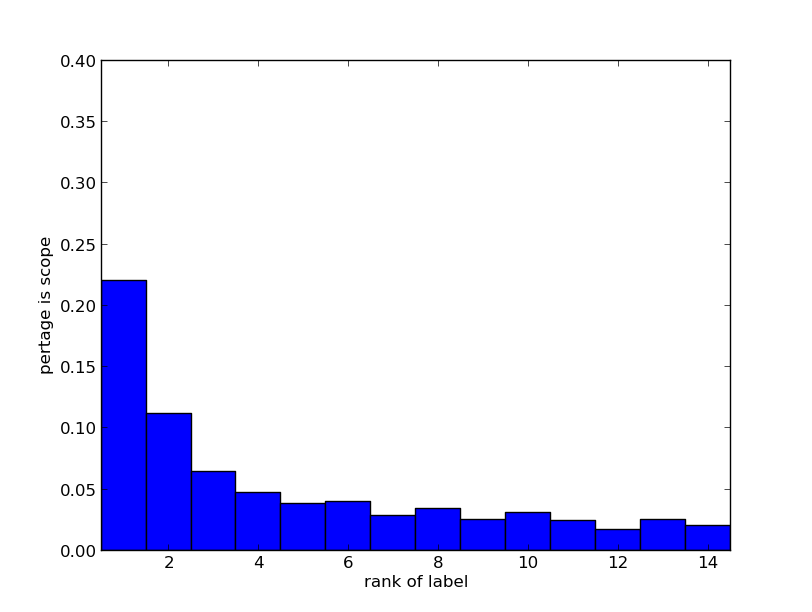

Source data for this figure (header and first rows):
Id, Tag:Rank
1, 58861:13 115030:0 241870:0 119270:14 388…
2, 42353:0 381107:13 413438:0 34712:18 4173…
3, 289718:1 36737:14 390955:0 25288:10
4, 216086:0 28064:18 420706:0 219256:0 1637…
5, 134583:1 316707:77 437355:2 216805:11 18…
6, 19401:17
7, 164125:0 414553:0
8, 111946:0 43220:11
9, 314342:0 25638:6
10, 129265:80 47337:5 67643:6 299864:2
11, 210824:0 283667:0 366692:0 7548:0
12, 151694:0 257128:0 1118:0 167655:25
13, 167360:0 67804:0 269307:12 390846:79 153…
14, 186777:0
15, 354542:53 224190:0
16, 1171:10 265610:1 19711:8
17, 1650:0 379060:0
18, 237401:0 20189:0 420500:0 168733:0
19, 305109:0
20, 156029:0 396158:15 419014:2 52229:20 299…
21, 158896:68 379869:67 143324:0 142356:0
22, 328230:60 78599:26 141891:0 259458:0 264…
23, 126983:10 300558:4 340035:0 275283:0 185…
24, 27560:73 165135:0 24177:1 176588:0 28290…
25, 97643:8 206220:0 3730:23
26, 200139:13 172022:0 28221:0 111340:1 3853…
27, 389945:0 87661:0 438588:0 365795:90 3483…
28, 216478:0 396091:58 161101:9 238101:10 12…
29, 61999:0 32081:0 384625:0 12472:1 337594:…
30, 14902:0 356066:0 232731:0
31, 301917:0 234632:0 283896:0 123930:0 5796…
32, 413121:1 95425:0
33, 433149:0 384778:0 55880:2
34, 177762:0 430505:0
35, 390366:5 36892:0
36, 12714:0 24177:0 409744:0
37, 229028:1 183014:0 183046:0
38, 226459:0 376647:0
39, 309455:0 47158:0 81642:27
40, 308286:0
41, 357996:0 144851:0 115269:0 299247:0
42, 414611:0 385642:0 115269:11
43, 277760:0 352482:0 68605:0
44, 137651:0 85417:16 162245:0
45, 76905:0 238735:0
46, 419136:0 162010:7
47, 325684:1 162010:2
48, 385716:0
49, 82220:4 9416:0
50, 91245:25 385642:0 266262:67 387254:4
51, 302148:0 241939:0
52, 198361:0 261866:0
53, 206589:0 66087:0 115034:5
54, 366099:14 272421:0 107046:0
55, 35320:0 214602:0
56, 284050:0 258074:0
57, 201511:0 312294:0 150880:0
58, 141591:0 176271:0 217888:0 65825:0
59, 32050:62 313333:2
60, 322861:0 23214:0 198455:0
... 888 more rows
